Labelled photos from "data", an image-classification folder in hachemmosbah/StageCerema. The possible labels are: non parking, parking.

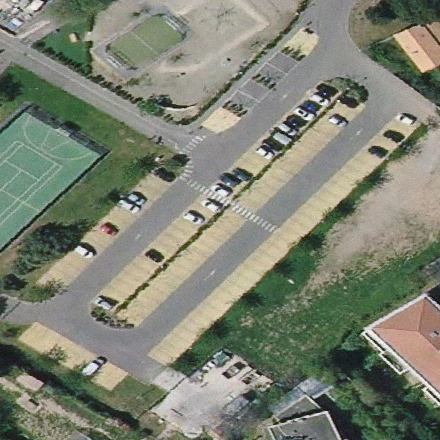
Label: parking

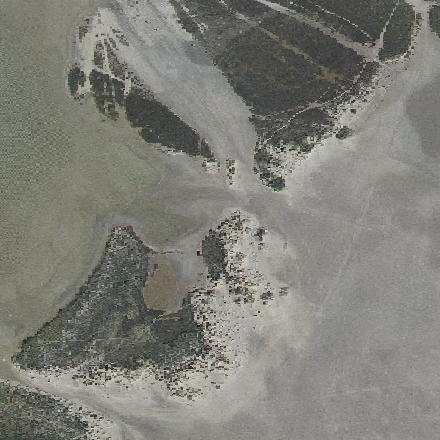
Label: non parking

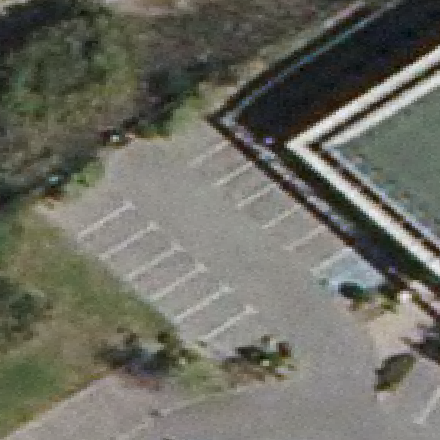
Label: parking

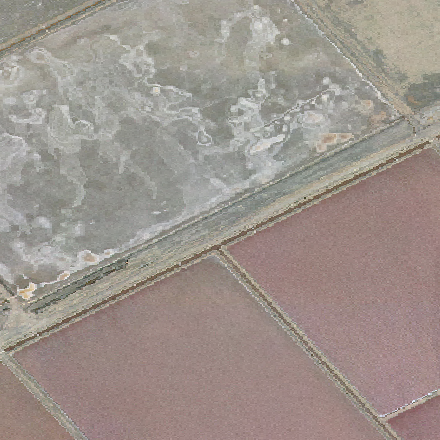
Label: non parking

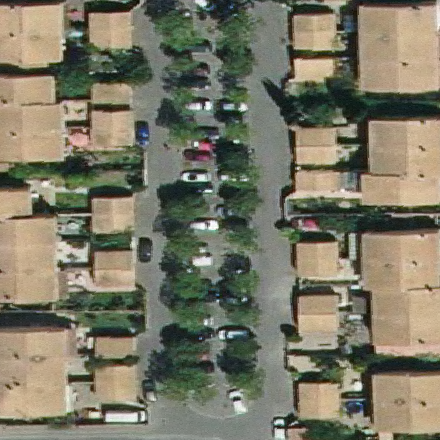
Label: parking

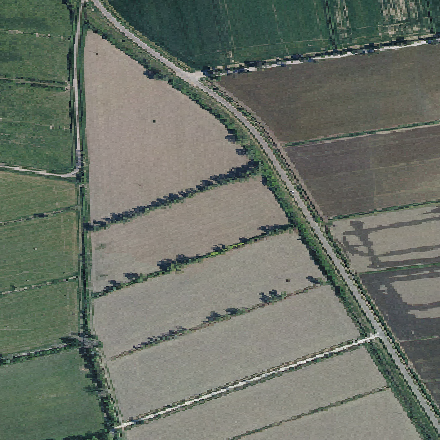
Label: non parking
